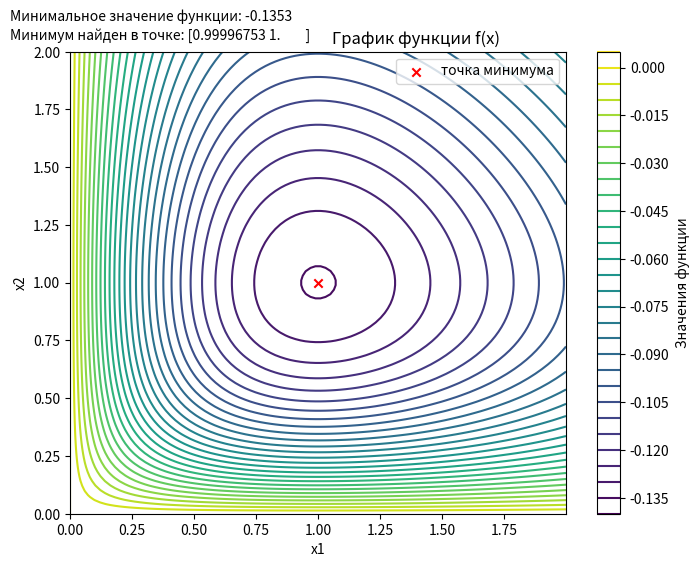

The script that saved this image:
import numpy as np
from scipy.optimize import minimize
import matplotlib.pyplot as plt

# Определение функции f(x)
def objective_function(x):
    return -x[0] * x[1] * np.exp(-x[0] - x[1])

# Определение градиента функции f(x)
def gradient(x):
    df_dx1 = -x[1] * np.exp(-x[0] - x[1]) + x[0] * x[1] * np.exp(-x[0] - x[1])
    df_dx2 = -x[0] * np.exp(-x[0] - x[1]) + x[0] * x[1] * np.exp(-x[0] - x[1])
    return np.array([df_dx1, df_dx2])

# Начальная точка
x0 = np.array([0, 1])

# Метод Флетчера-Ривса (сопряженных градиентов)
result = minimize(objective_function, x0, method='CG', jac=gradient)

# Вывод графика функции
x1_vals = np.linspace(result.x[0] - 1, result.x[0] + 1, 100)
x2_vals = np.linspace(result.x[1] - 1, result.x[1] + 1, 100)
X1, X2 = np.meshgrid(x1_vals, x2_vals)
Z = -X1 * X2 * np.exp(-(X1 + X2))

plt.figure(figsize=(8, 6))
contour_plot = plt.contour(X1, X2, Z, levels=30, cmap='viridis')
plt.scatter(result.x[0], result.x[1], color='red', marker='x', label='точка минимума')
plt.title('                                                    График функции f(x)')
plt.xlabel('x1')
plt.ylabel('x2')
plt.legend()

# Добавление цветовой шкалы (colorbar)
plt.colorbar(contour_plot, label='Значения функции')

# Добавление текста в левый верхний угол
plt.figtext(0.05, 0.95, f'Минимальное значение функции: {result.fun:.4f}', color='black', fontsize=10, ha='left', va='top')
plt.figtext(0.05, 0.92, f'Минимум найден в точке: {result.x}', color= 'black', fontsize = 10, ha='left', va='top')
plt.show()
